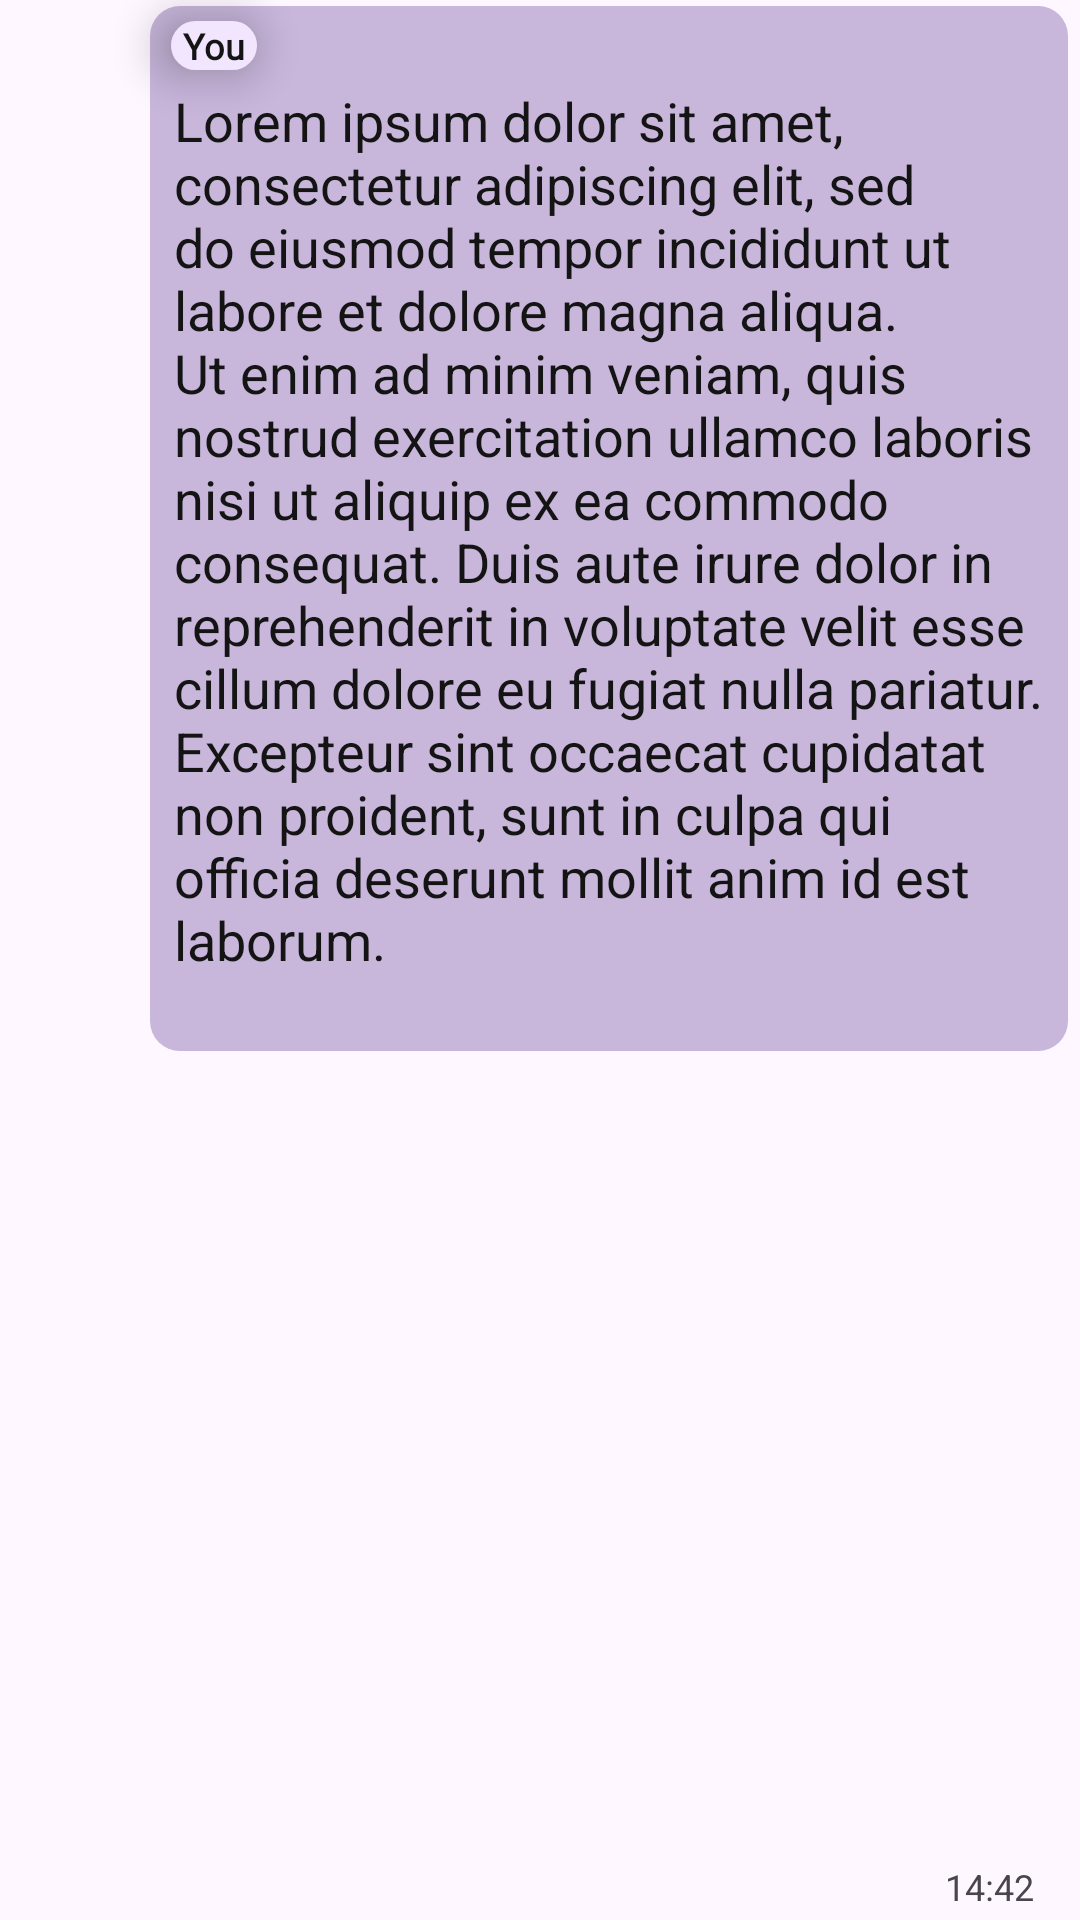

Produce the Android XML layout that renders to this screen, including the resource entries it uses.
<!-- AndroidManifest.xml: application theme Theme.ConversationalIST -->
<!-- res/layout/my_message.xml -->
<?xml version="1.0" encoding="UTF-8" ?>
<androidx.constraintlayout.widget.ConstraintLayout xmlns:android="http://schemas.android.com/apk/res/android"
        xmlns:app="http://schemas.android.com/apk/res-auto"
        android:layout_width="match_parent"
        android:layout_height="wrap_content"
        android:id="@+id/message_container"
        android:clickable="true">

    <TextView
            android:id="@+id/text_message_body"
            android:layout_width="wrap_content"
            android:layout_height="wrap_content"
            android:layout_marginEnd="4dp"
            android:layout_marginStart="50dp"
            android:layout_marginTop="2dp"
            android:background="@drawable/rounded_rectangle"

            android:paddingTop="26dp"
            android:paddingBottom="25dp"
            android:paddingStart="8dp"
            android:paddingEnd="8dp"

            android:minWidth="35pt"

            android:textFontWeight="700"
            android:textSize="18dp"
            android:text="Lorem ipsum dolor sit amet, consectetur adipiscing elit, sed do eiusmod tempor incididunt ut labore et dolore magna aliqua. Ut enim ad minim veniam, quis nostrud exercitation ullamco laboris nisi ut aliquip ex ea commodo consequat. Duis aute irure dolor in reprehenderit in voluptate velit esse cillum dolore eu fugiat nulla pariatur. Excepteur sint occaecat cupidatat non proident, sunt in culpa qui officia deserunt mollit anim id est laborum."
            android:textColor="@color/message_text"
            app:layout_constrainedWidth="true"
            app:layout_constraintHorizontal_bias="1"
            app:layout_constraintStart_toStartOf="parent"
            app:layout_constraintTop_toTopOf="parent"
            app:layout_constraintEnd_toEndOf="parent" />

    <TextView
            android:id="@+id/sender_name"
            android:layout_width="wrap_content"
            android:layout_height="wrap_content"
            android:paddingStart="4dp"
            android:paddingEnd="4dp"
            android:paddingVertical="-2dp"
            android:fontFamily="@font/firacode_bold"
            android:textColor="@color/message_text"
            android:background="@drawable/rounded_rectangle_their"
            android:maxLines="1"
            android:textSize="12sp"
            android:textFontWeight="700"
            android:text="You"
            android:elevation="5pt"
            app:layout_constraintStart_toStartOf="@+id/text_message_body"
            app:layout_constraintTop_toTopOf="parent"
            android:layout_marginTop="7dp"
            android:layout_marginStart="7dp" />

    <TextView
            android:id="@+id/text_message_time"
            android:layout_width="wrap_content"
            android:layout_height="wrap_content"
            android:layout_marginStart="-35dp"
            android:layout_marginBottom="3dp"
            android:layout_marginEnd="22dp"
            android:maxLines="1"
            android:text="14:42"
            android:textSize="12sp"
            app:layout_constraintBottom_toBottomOf="parent"
            app:layout_constraintEnd_toEndOf="@+id/text_message_body"
            app:layout_constraintStart_toEndOf="parent" />


</androidx.constraintlayout.widget.ConstraintLayout>
<!-- resources referenced by this layout -->
<resources>
  <color name="message_text">#141414</color>
  <!-- drawable rounded_rectangle (drawable) -->
  <?xml version="1.0" encoding="utf-8"?>
  <shape xmlns:android="http://schemas.android.com/apk/res/android"
          android:shape="rectangle">
  
      <solid android:color="@color/message_background" />
  
      <corners android:radius="10dp" />
  
  </shape>
  <!-- drawable rounded_rectangle_their (drawable) -->
  <?xml version="1.0" encoding="utf-8"?>
  <shape xmlns:android="http://schemas.android.com/apk/res/android"
          android:shape="rectangle">
  
      <solid android:color="@color/their_message_background" />
  
      <corners android:radius="10dp" />
  
  </shape>
  <style name="Theme.ConversationalIST" parent="Theme.Material3.DayNight">
          
          <item name="colorPrimary">#bab1c2</item>
          <item name="colorPrimaryVariant">@color/purple_700</item>
          <item name="colorOnPrimary">@color/white</item>
          
          <item name="colorSecondary">@color/teal_200</item>
          <item name="colorSecondaryVariant">@color/teal_700</item>
          <item name="colorOnSecondary">@color/white</item>
          
          <item name="android:statusBarColor">@android:color/transparent</item>
          <item name="android:windowLightStatusBar">true</item>
          
      </style>
  <color name="message_background">#c8b6db</color>
  <color name="their_message_background">#f2e6ff</color>
  <color name="purple_700">#FF3700B3</color>
  <color name="white">#FFFFFFFF</color>
  <color name="teal_200">#FF03DAC5</color>
  <color name="teal_700">#FF018786</color>
</resources>
